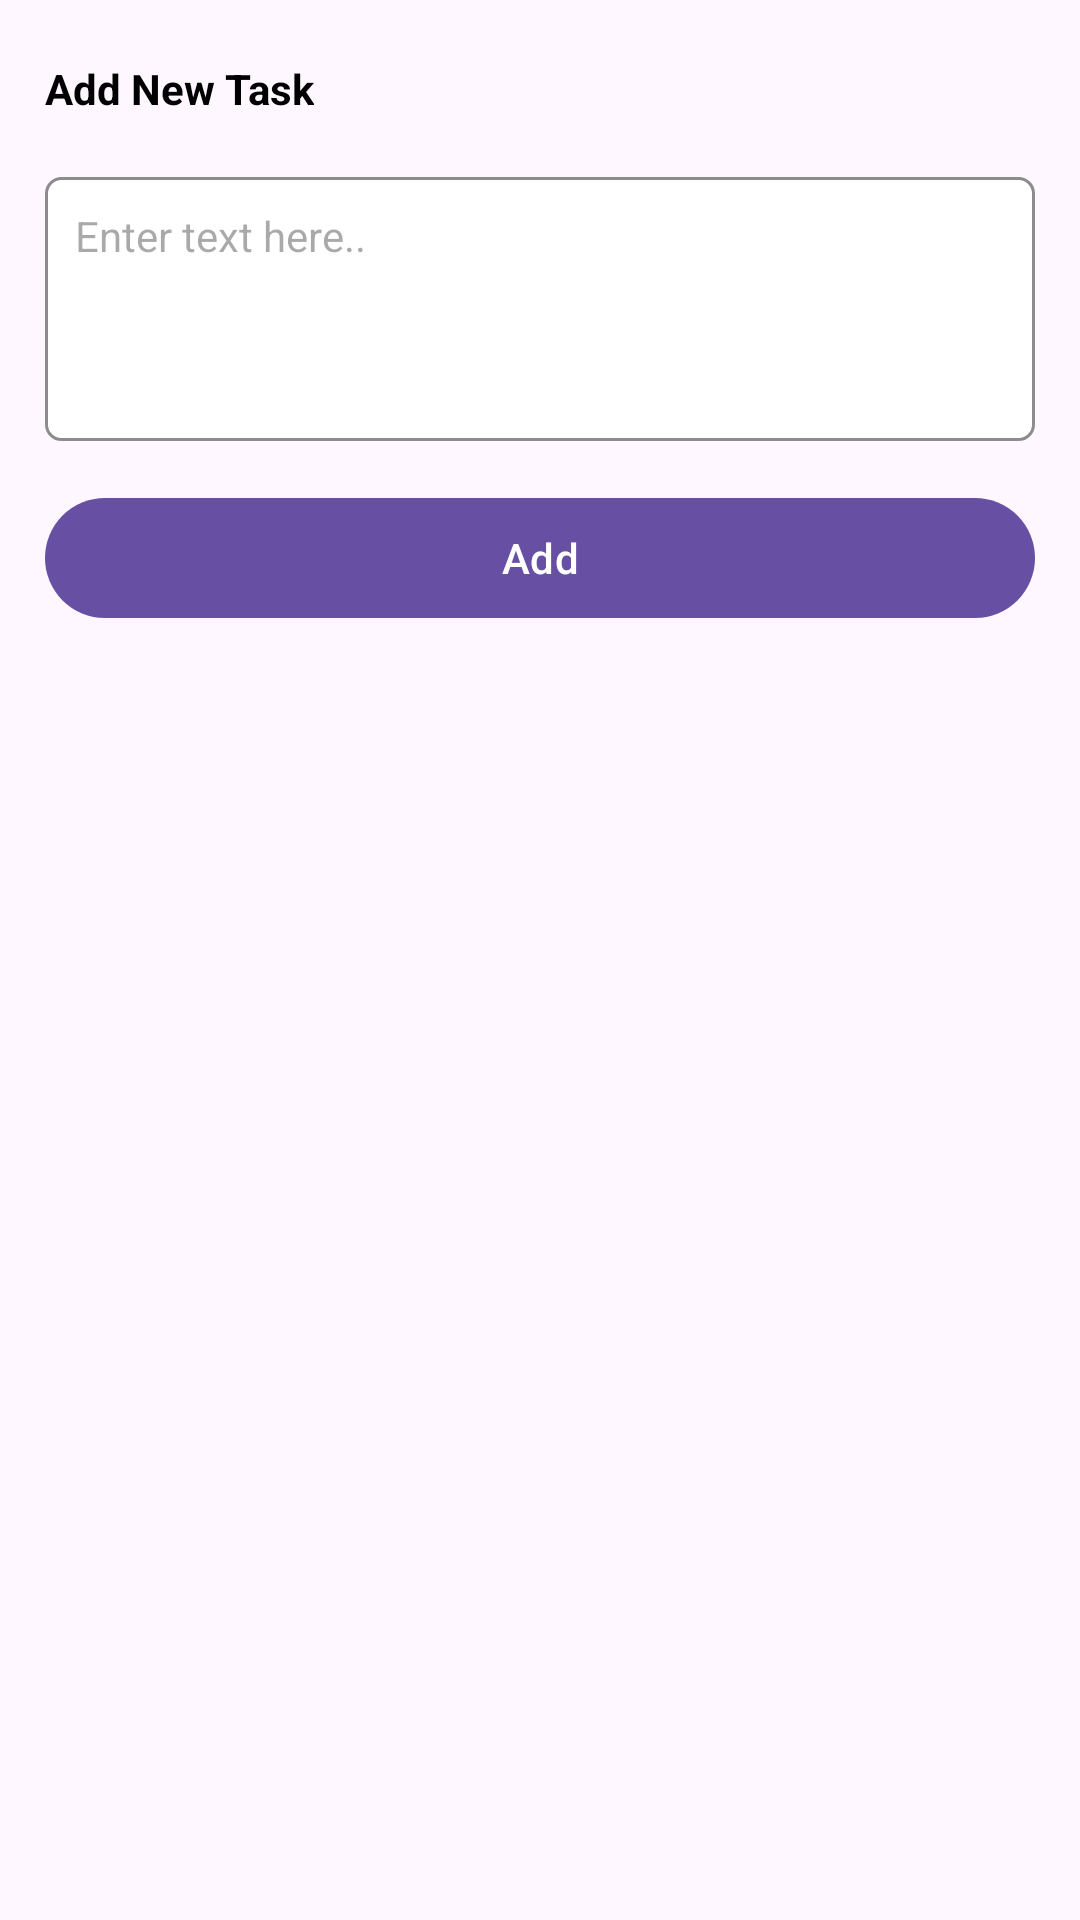

This screen was rendered from an Android layout file. Write that file and the resources it references.
<!-- AndroidManifest.xml: application theme Theme.ToDoTitan -->
<!-- res/layout/add_task_bottom_sheet.xml -->
<?xml version="1.0" encoding="utf-8"?>
<layout xmlns:android="http://schemas.android.com/apk/res/android"
    xmlns:app="http://schemas.android.com/apk/res-auto">


    <androidx.constraintlayout.widget.ConstraintLayout
        android:layout_width="match_parent"
        android:layout_height="wrap_content"
        android:padding="15dp">

        <androidx.appcompat.widget.AppCompatTextView
            android:id="@+id/newTaskTV"
            android:layout_width="0dp"
            android:layout_height="wrap_content"
            android:paddingVertical="5dp"
            android:text="@string/add_new_task"
            android:textColor="@color/black"
            android:textStyle="bold"
            app:layout_constraintStart_toStartOf="parent"
            app:layout_constraintTop_toTopOf="parent" />


        <androidx.appcompat.widget.AppCompatEditText
            android:id="@+id/descriptionET"
            android:layout_width="match_parent"
            android:layout_height="wrap_content"
            android:layout_marginTop="15dp"
            android:background="@drawable/bg_edit_text_with_stroke"
            android:gravity="top"
            android:hint="@string/enter_text_here"
            android:imeOptions="actionDone"
            android:maxLines="6"
            android:minLines="4"
            android:padding="10dp"
            android:textColor="@color/black"
            android:textSize="14sp"
            app:layout_constraintStart_toStartOf="parent"
            app:layout_constraintTop_toBottomOf="@+id/newTaskTV" />


        <com.google.android.material.button.MaterialButton
            android:id="@+id/addBT"
            android:layout_width="match_parent"
            android:layout_height="wrap_content"
            android:layout_marginTop="15dp"
            android:text="@string/add"
            app:backgroundTint="@color/button_color"
            app:layout_constraintTop_toBottomOf="@+id/descriptionET" />

    </androidx.constraintlayout.widget.ConstraintLayout>
</layout>
<!-- resources referenced by this layout -->
<resources>
  <color name="black">#FF000000</color>
  <color name="button_color">#6750A4</color>
  <!-- drawable bg_edit_text_with_stroke (drawable) -->
  <?xml version="1.0" encoding="utf-8"?>
  <shape xmlns:android="http://schemas.android.com/apk/res/android" android:shape="rectangle">
      <solid android:color="@color/white"/>
      <corners android:radius="5dp"/>
      <stroke android:color="#8C8C8C" android:width="1dp"/>
  </shape>
  <string name="add">Add</string>
  <string name="add_new_task">Add New Task</string>
  <string name="enter_text_here">Enter text here..</string>
  <style name="Theme.ToDoTitan" parent="Base.Theme.ToDoTitan" />
  <color name="white">#FFFFFFFF</color>
  <style name="Base.Theme.ToDoTitan" parent="Theme.Material3.DayNight">
          
        <item name="colorPrimary">@color/button_color</item>
        <item name="colorPrimaryDark">@color/button_color</item>
        <item name="colorAccent">@color/white</item>
      </style>
</resources>
